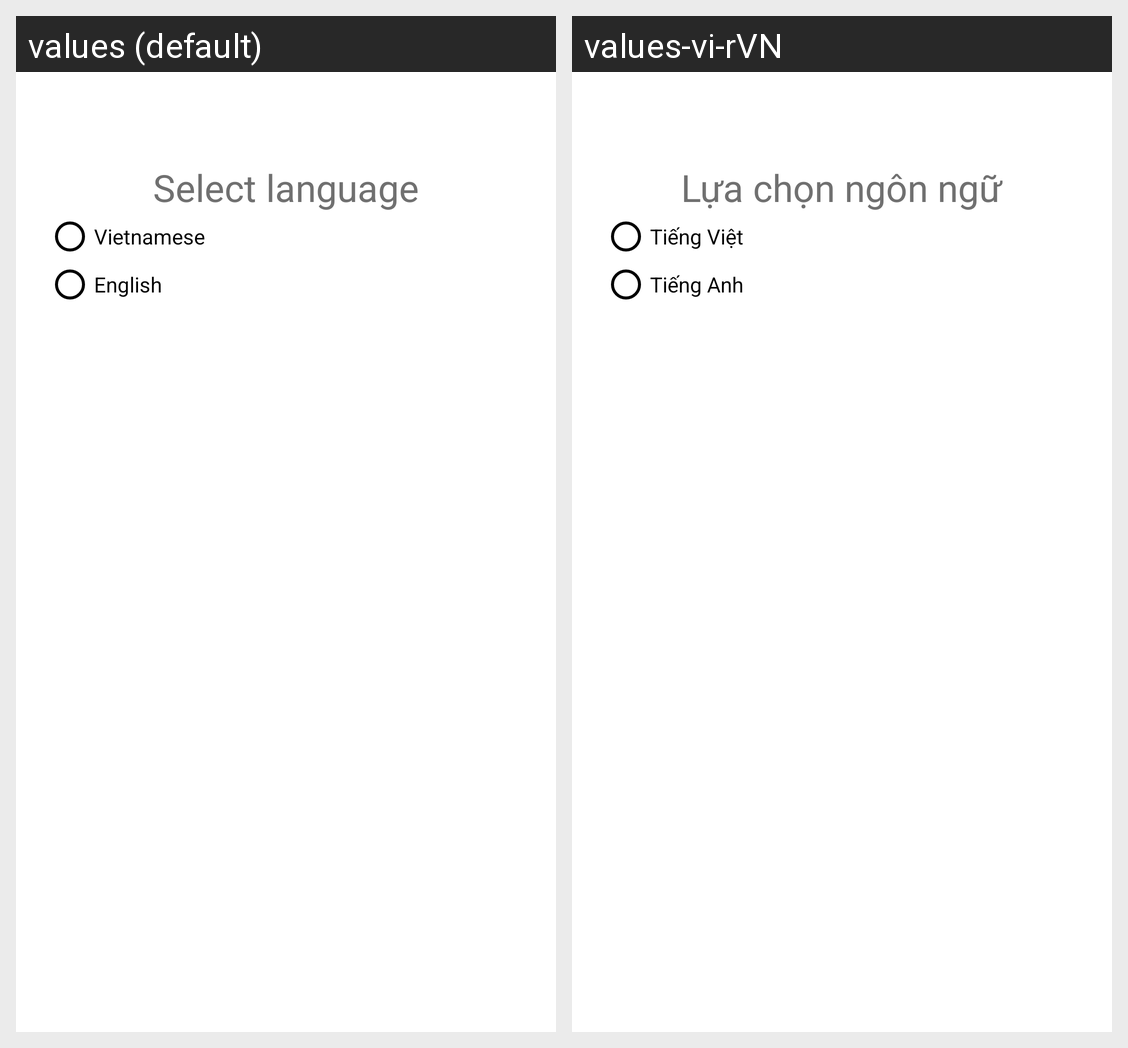

Here is an Android app screen in its default locale and in the app's own translations. Write out the translated-string differences for the strings that appear on this screen.
Android screen res/layout/fragment_select_language_dialog.xml rendered under 2 locales, left to right: values (default), values-vi-rVN. Device: Nexus 5 (rendered at 1080×1920; each locale shown at half size, 540×960, under a caption strip naming it); theme AppTheme.
Strings drawn on this screen, with the default value and each locale's value (text and hints the layout hard-codes, and strings that could not be matched under every locale, appear in the picture but are not listed):

title_select_language
  values: Select language
  values-vi-rVN: Lựa chọn ngôn ngữ

select_language_vietnamese
  values: Vietnamese
  values-vi-rVN: Tiếng Việt

select_language_english
  values: English
  values-vi-rVN: Tiếng Anh
